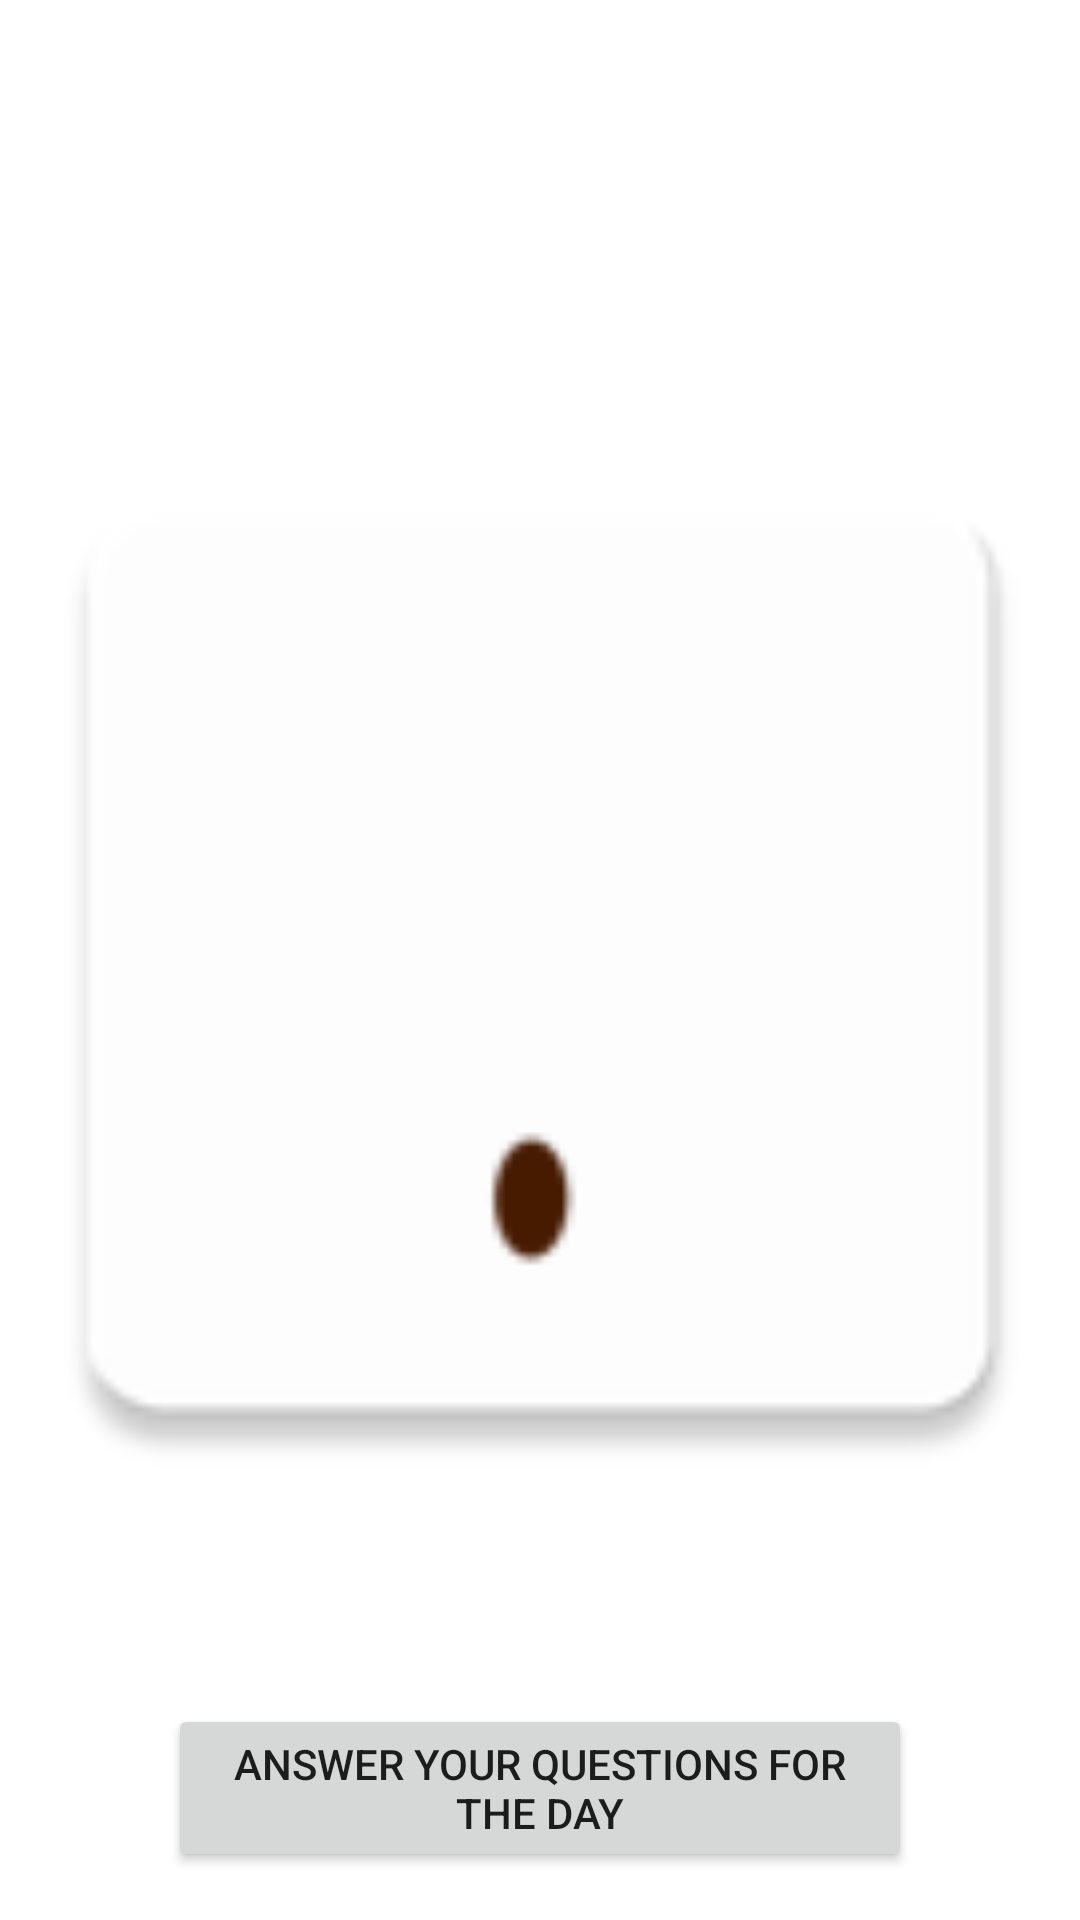

This screen was rendered from an Android layout file. Write that file and the resources it references.
<!-- AndroidManifest.xml: application theme Theme.Plant -->
<!-- res/layout/activity_main.xml -->
<?xml version="1.0" encoding="utf-8"?>
<androidx.constraintlayout.widget.ConstraintLayout
    xmlns:android="http://schemas.android.com/apk/res/android"

    xmlns:app="http://schemas.android.com/apk/res-auto"
    xmlns:tools="http://schemas.android.com/tools"
    android:layout_width="match_parent"
    android:layout_height="match_parent"
    tools:context=".MainActivity">

    <ImageView
        android:id="@+id/seed"
        android:layout_width="381dp"
        android:layout_height="463dp"
        android:layout_centerInParent="true"
        android:src="@mipmap/seed"
        android:visibility="visible"

        app:layout_constraintBottom_toBottomOf="parent"
        app:layout_constraintEnd_toEndOf="parent"
        app:layout_constraintStart_toStartOf="parent"
        app:layout_constraintTop_toTopOf="parent" />

    <ImageView
        android:id="@+id/tree1"
        android:layout_width="381dp"
        android:layout_height="463dp"
        android:layout_centerInParent="true"
        android:src="@mipmap/tree_1"
        android:visibility="invisible"
        app:layout_constraintBottom_toBottomOf="parent"
        app:layout_constraintEnd_toEndOf="parent"
        app:layout_constraintStart_toStartOf="parent"
        app:layout_constraintTop_toTopOf="parent" />

    <ImageView
        android:id="@+id/tree2"
        android:layout_width="381dp"
        android:layout_height="463dp"
        android:layout_centerInParent="true"
        android:src="@mipmap/tree_2"
        android:visibility="invisible"
        app:layout_constraintBottom_toBottomOf="parent"
        app:layout_constraintEnd_toEndOf="parent"
        app:layout_constraintStart_toStartOf="parent"
        app:layout_constraintTop_toTopOf="@+id/tree3" />

    <ImageView
        android:id="@+id/tree3"
        android:layout_width="381dp"
        android:layout_height="463dp"
        android:layout_centerInParent="true"
        android:src="@mipmap/tree_3"
        android:visibility="invisible"
        app:layout_constraintBottom_toBottomOf="parent"
        app:layout_constraintEnd_toEndOf="parent"
        app:layout_constraintStart_toStartOf="parent"
        app:layout_constraintTop_toTopOf="parent" />

    <ImageView
        android:id="@+id/tree4"
        android:layout_width="381dp"
        android:layout_height="463dp"
        android:layout_centerInParent="true"
        android:src="@mipmap/tree_4_update"
        android:visibility="invisible"
        app:layout_constraintBottom_toBottomOf="parent"
        app:layout_constraintEnd_toEndOf="parent"
        app:layout_constraintStart_toStartOf="parent"
        app:layout_constraintTop_toTopOf="parent" />

    <Button
        android:id="@+id/Btn"
        android:layout_width="248dp"
        android:layout_height="56dp"
        android:layout_marginTop="16dp"
        android:layout_marginBottom="16dp"
        android:text="Answer your questions for the day"
        app:layout_constraintBottom_toBottomOf="parent"
        app:layout_constraintEnd_toEndOf="parent"
        app:layout_constraintStart_toStartOf="parent"
        android:onClick="onBtnClick"
        app:layout_constraintTop_toBottomOf="@+id/seed" />


</androidx.constraintlayout.widget.ConstraintLayout>
<!-- resources referenced by this layout -->
<resources>
  <!-- mipmap seed: png bitmap (mipmap-hdpi, 902 bytes) -->
  <!-- mipmap tree_1: png bitmap (mipmap-hdpi, 1668 bytes) -->
  <!-- mipmap tree_2 (mipmap-anydpi-v26) -->
  <?xml version="1.0" encoding="utf-8"?>
  <adaptive-icon xmlns:android="http://schemas.android.com/apk/res/android">
      <background android:drawable="@mipmap/tree_2_background"/>
      <foreground android:drawable="@mipmap/tree_2_foreground"/>
  </adaptive-icon>
  <!-- mipmap tree_3: png bitmap (mipmap-hdpi, 3593 bytes) -->
  <!-- mipmap tree_4_update (mipmap-anydpi-v26) -->
  <?xml version="1.0" encoding="utf-8"?>
  <adaptive-icon xmlns:android="http://schemas.android.com/apk/res/android">
      <background android:drawable="@mipmap/tree_4_update_background"/>
      <foreground android:drawable="@mipmap/tree_4_update_foreground"/>
  </adaptive-icon>
  <style name="Theme.Plant" parent="Theme.MaterialComponents.DayNight.DarkActionBar">
          
          <item name="colorPrimary">@color/purple_500</item>
          <item name="colorPrimaryVariant">@color/purple_700</item>
          <item name="colorOnPrimary">@color/white</item>
          
          <item name="colorSecondary">@color/teal_200</item>
          <item name="colorSecondaryVariant">@color/teal_700</item>
          <item name="colorOnSecondary">@color/black</item>
          
          <item name="android:statusBarColor">?attr/colorPrimaryVariant</item>
          
      </style>
  <color name="purple_500">#4CACBC</color>
  <color name="purple_700">#4CACBC</color>
  <color name="white">#FFFFFFFF</color>
  <color name="teal_200">#FF03DAC5</color>
  <color name="teal_700">#FF018786</color>
  <color name="black">#FF000000</color>
</resources>
